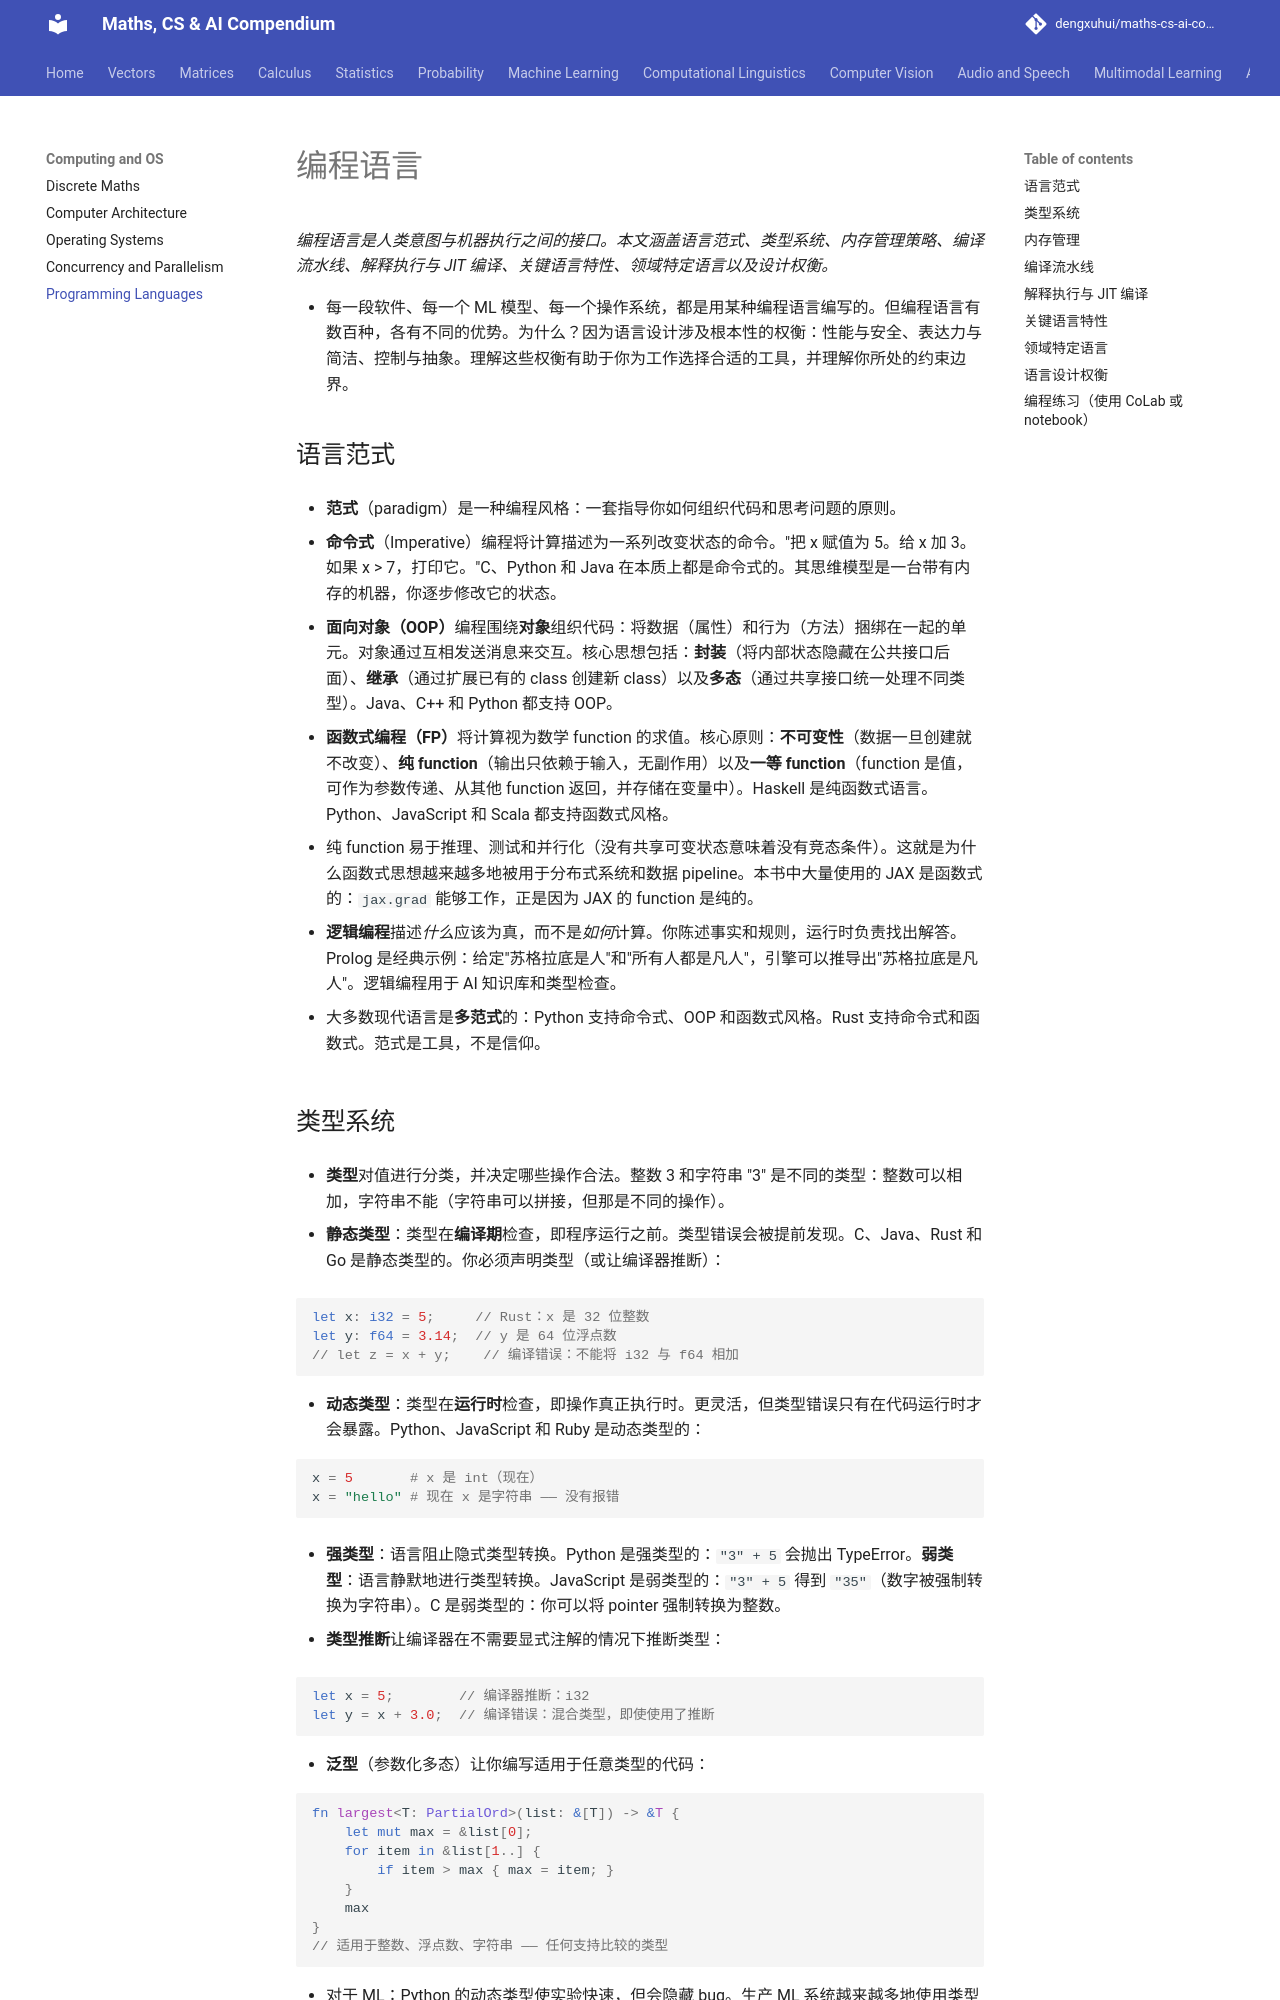

repository: dengxuhui/maths-cs-ai-compendium_CN · page: chapter 13: computing and OS/05. programming languages/index.html · generator: mkdocs

# 编程语言

*编程语言是人类意图与机器执行之间的接口。本文涵盖语言范式、类型系统、内存管理策略、编译流水线、解释执行与 JIT 编译、关键语言特性、领域特定语言以及设计权衡。*

- 每一段软件、每一个 ML 模型、每一个操作系统，都是用某种编程语言编写的。但编程语言有数百种，各有不同的优势。为什么？因为语言设计涉及根本性的权衡：性能与安全、表达力与简洁、控制与抽象。理解这些权衡有助于你为工作选择合适的工具，并理解你所处的约束边界。

## 语言范式

- **范式**（paradigm）是一种编程风格：一套指导你如何组织代码和思考问题的原则。

- **命令式**（Imperative）编程将计算描述为一系列改变状态的命令。"把 x 赋值为 5。给 x 加 3。如果 x > 7，打印它。"C、Python 和 Java 在本质上都是命令式的。其思维模型是一台带有内存的机器，你逐步修改它的状态。

- **面向对象（OOP）**编程围绕**对象**组织代码：将数据（属性）和行为（方法）捆绑在一起的单元。对象通过互相发送消息来交互。核心思想包括：**封装**（将内部状态隐藏在公共接口后面）、**继承**（通过扩展已有的 class 创建新 class）以及**多态**（通过共享接口统一处理不同类型）。Java、C++ 和 Python 都支持 OOP。

- **函数式编程（FP）**将计算视为数学 function 的求值。核心原则：**不可变性**（数据一旦创建就不改变）、**纯 function**（输出只依赖于输入，无副作用）以及**一等 function**（function 是值，可作为参数传递、从其他 function 返回，并存储在变量中）。Haskell 是纯函数式语言。Python、JavaScript 和 Scala 都支持函数式风格。

- 纯 function 易于推理、测试和并行化（没有共享可变状态意味着没有竞态条件）。这就是为什么函数式思想越来越多地被用于分布式系统和数据 pipeline。本书中大量使用的 JAX 是函数式的：`jax.grad` 能够工作，正是因为 JAX 的 function 是纯的。

- **逻辑编程**描述*什么*应该为真，而不是*如何*计算。你陈述事实和规则，运行时负责找出解答。Prolog 是经典示例：给定"苏格拉底是人"和"所有人都是凡人"，引擎可以推导出"苏格拉底是凡人"。逻辑编程用于 AI 知识库和类型检查。

- 大多数现代语言是**多范式**的：Python 支持命令式、OOP 和函数式风格。Rust 支持命令式和函数式。范式是工具，不是信仰。
